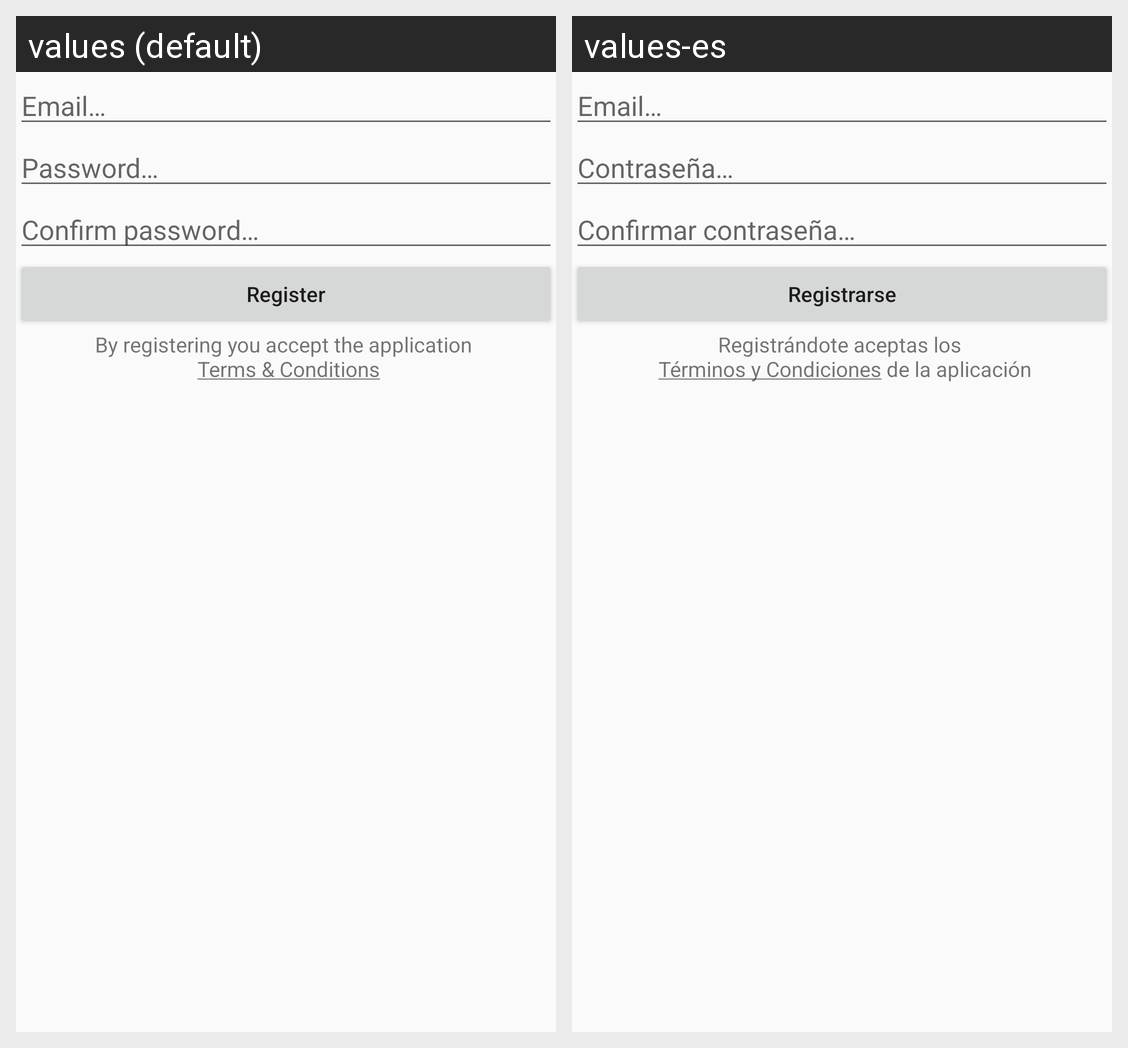

The Android screen above is rendered under two locales of the same app. Produce the string resources it draws, with the default and per-locale values.
Android screen res/layout/fragment_register.xml rendered under 2 locales, left to right: values (default), values-es. Device: Nexus 5 (rendered at 1080×1920; each locale shown at half size, 540×960, under a caption strip naming it); theme AppTheme.NoActionBar.
Strings drawn on this screen, with the default value and each locale's value (text and hints the layout hard-codes, and strings that could not be matched under every locale, appear in the picture but are not listed):

edittext_email
  values: Email…
  values-es: Email…

edittext_password
  values: Password…
  values-es: Contraseña…

edittext_password_confirmation
  values: Confirm password…
  values-es: Confirmar contraseña…

button_register
  values: Register
  values-es: Registrarse

textview_register_terms
  values: By registering you accept the application 
       Terms & Conditions
  values-es: Registrándote aceptas los 
       Términos y Condiciones de la aplicación
